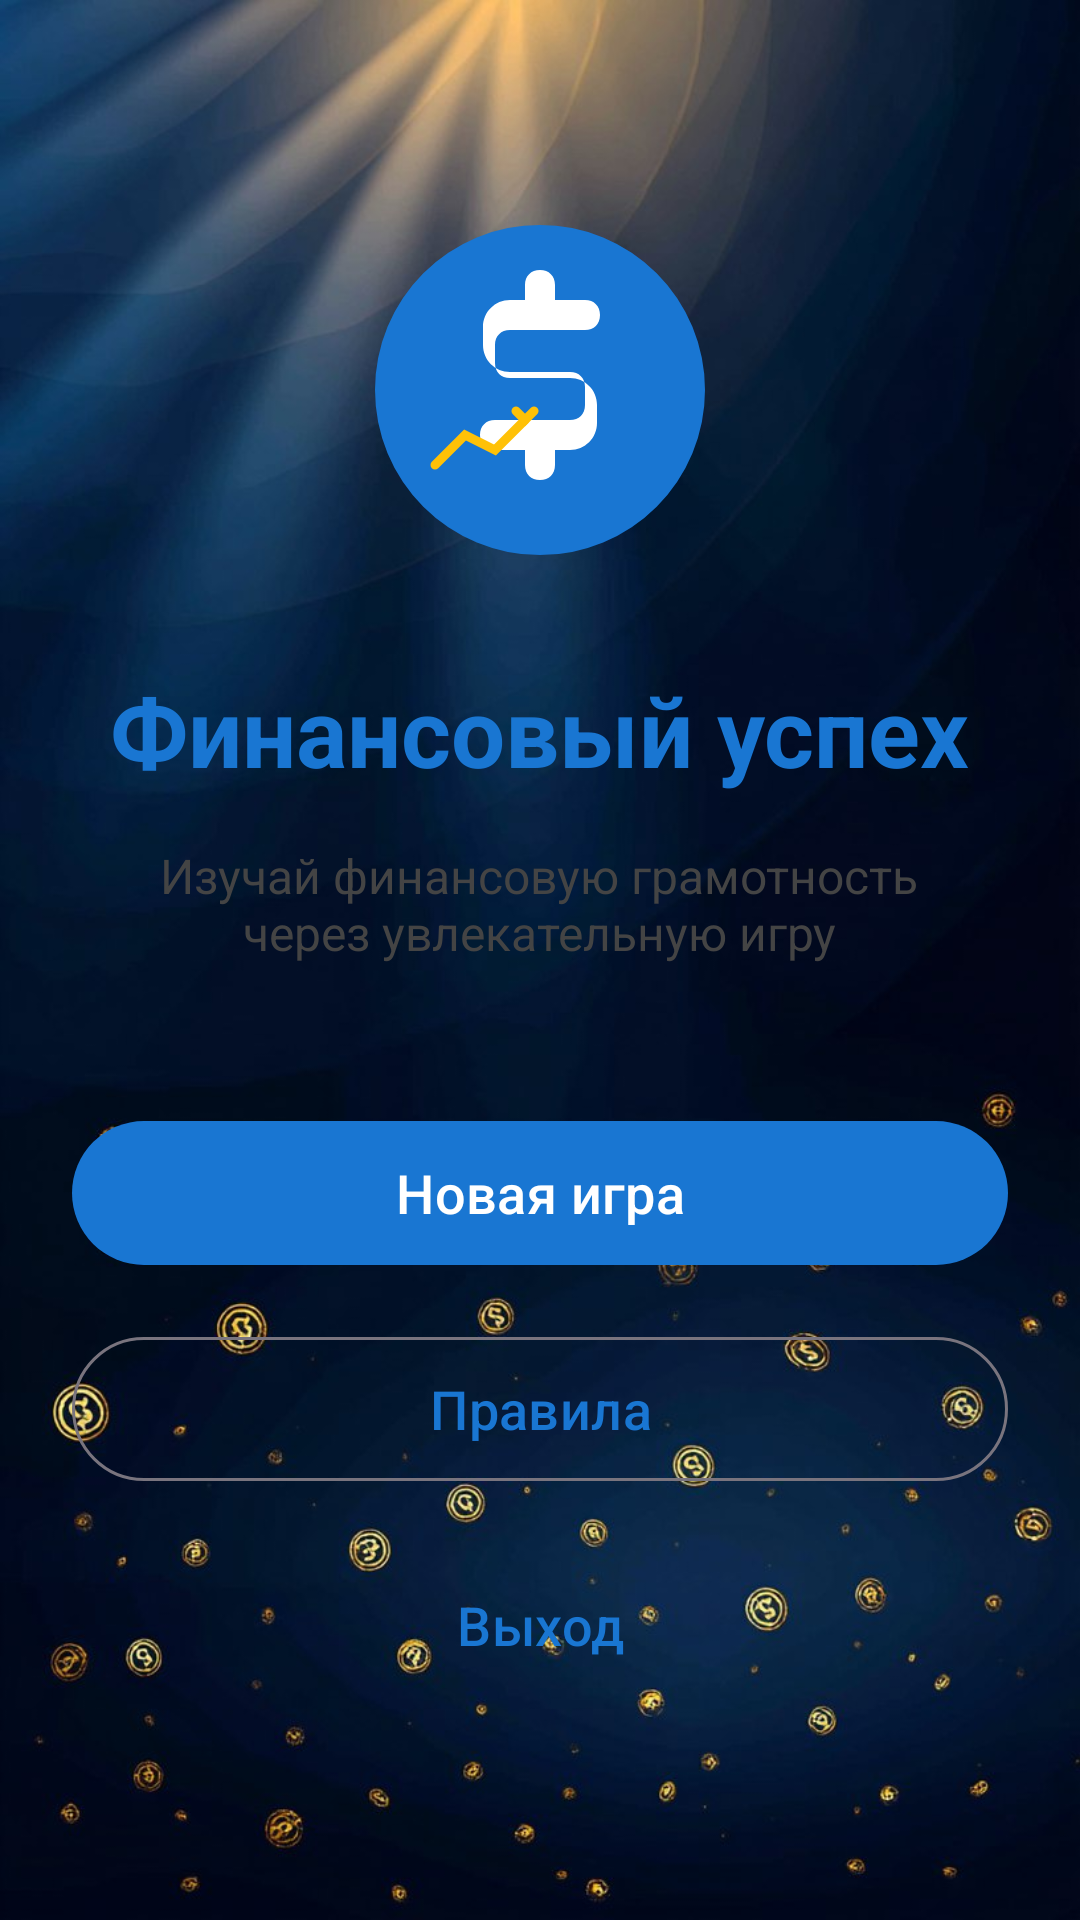

Layout XML and referenced resources for this Android screen:
<!-- AndroidManifest.xml: application theme Theme.FinancialSuccess -->
<!-- res/layout/activity_main.xml -->
<?xml version="1.0" encoding="utf-8"?>
<LinearLayout xmlns:android="http://schemas.android.com/apk/res/android"
    xmlns:app="http://schemas.android.com/apk/res-auto"
    android:layout_width="match_parent"
    android:layout_height="match_parent"
    android:orientation="vertical"
    android:background="@drawable/bg_main_screen"
    android:padding="24dp"
    android:gravity="center">

    <ImageView
        android:layout_width="120dp"
        android:layout_height="120dp"
        android:src="@drawable/ic_finance_logo"
        android:layout_marginBottom="32dp"
        android:contentDescription="@string/app_logo" />

    <TextView
        android:layout_width="wrap_content"
        android:layout_height="wrap_content"
        android:text="@string/app_name"
        android:textSize="32sp"
        android:textStyle="bold"
        android:textColor="@color/primary_color"
        android:layout_marginBottom="16dp" />

    <TextView
        android:layout_width="wrap_content"
        android:layout_height="wrap_content"
        android:text="@string/app_subtitle"
        android:textSize="16sp"
        android:textColor="@color/text_secondary"
        android:textAlignment="center"
        android:layout_marginBottom="48dp" />

    <com.google.android.material.button.MaterialButton
        android:id="@+id/btn_new_game"
        android:layout_width="match_parent"
        android:layout_height="56dp"
        android:text="@string/new_game"
        android:textSize="18sp"
        android:layout_marginBottom="16dp"
        style="@style/Widget.Material3.Button" />

    <com.google.android.material.button.MaterialButton
        android:id="@+id/btn_rules"
        android:layout_width="match_parent"
        android:layout_height="56dp"
        android:text="@string/rules"
        android:textSize="18sp"
        android:layout_marginBottom="16dp"
        style="@style/Widget.Material3.Button.OutlinedButton" />

    <com.google.android.material.button.MaterialButton
        android:id="@+id/btn_exit"
        android:layout_width="match_parent"
        android:layout_height="56dp"
        android:text="@string/exit"
        android:textSize="18sp"
        style="@style/Widget.Material3.Button.TextButton" />

</LinearLayout>
<!-- resources referenced by this layout -->
<resources>
  <color name="primary_color">#1976D2</color>
  <color name="text_secondary">#444444</color>
  <!-- drawable bg_main_screen: jpg bitmap (drawable-hdpi, 68907 bytes) -->
  <!-- drawable ic_finance_logo (drawable) -->
  <?xml version="1.0" encoding="utf-8"?>
  <vector xmlns:android="http://schemas.android.com/apk/res/android"
      android:width="120dp"
      android:height="120dp"
      android:viewportWidth="120"
      android:viewportHeight="120">
      
      
      <path
          android:pathData="M60,60m-55,0a55,55 0,1 1,110 0a55,55 0,1 1,-110 0"
          android:fillColor="@color/primary_color" />
      
      
      <path
          android:pathData="M55,25L55,30L50,30C45,30 41,34 41,39L41,45C41,50 45,54 50,54L70,54C73,54 75,56 75,59L75,65C75,68 73,70 70,70L45,70C42,70 40,72 40,75C40,78 42,80 45,80L55,80L55,85C55,88 57,90 60,90C63,90 65,88 65,85L65,80L70,80C75,80 79,76 79,71L79,65C79,60 75,56 70,56L50,56C47,56 45,54 45,51L45,45C45,42 47,40 50,40L75,40C78,40 80,38 80,35C80,32 78,30 75,30L65,30L65,25C65,22 63,20 60,20C57,20 55,22 55,25Z"
          android:fillColor="@color/white" />
      
      
      <path
          android:pathData="M25,85L35,75L45,80L55,70"
          android:strokeColor="@color/secondary_color"
          android:strokeWidth="3"
          android:strokeLineCap="round"
          android:fillColor="@color/transparent" />
      
      <path
          android:pathData="M52,67L55,70L58,67"
          android:strokeColor="@color/secondary_color"
          android:strokeWidth="3"
          android:strokeLineCap="round"
          android:fillColor="@color/transparent" />
      
  </vector>
  <string name="app_logo">Логотип приложения</string>
  <string name="app_name">Финансовый успех</string>
  <string name="app_subtitle">Изучай финансовую грамотность\nчерез увлекательную игру</string>
  <string name="exit">Выход</string>
  <string name="new_game">Новая игра</string>
  <string name="rules">Правила</string>
  <style name="Theme.FinancialSuccess" parent="Theme.Material3.DayNight">
          
          <item name="colorPrimary">@color/primary_color</item>
          <item name="colorPrimaryVariant">@color/primary_variant</item>
          <item name="colorOnPrimary">@color/white</item>
          
          
          <item name="colorSecondary">@color/secondary_color</item>
          <item name="colorSecondaryVariant">@color/secondary_variant</item>
          <item name="colorOnSecondary">@color/black</item>
          
          
          <item name="android:colorBackground">@color/background_color</item>
          <item name="colorSurface">@color/surface_color</item>
          <item name="colorOnBackground">@color/text_primary</item>
          <item name="colorOnSurface">@color/text_primary</item>
          
          
          <item name="android:statusBarColor">?attr/colorPrimaryVariant</item>
          
          
          <item name="windowActionBar">false</item>
          <item name="windowNoTitle">true</item>
          
          
          <item name="materialCardViewStyle">@style/Widget.App.CardView</item>
          
          
          <item name="materialButtonStyle">@style/Widget.App.Button</item>
      </style>
  <color name="white">#FFFFFF</color>
  <color name="secondary_color">#FFC107</color>
  <color name="transparent">#00000000</color>
  <color name="primary_variant">#0D47A1</color>
  <color name="secondary_variant">#FF8F00</color>
  <color name="black">#000000</color>
  <color name="background_color">#F5F5F5</color>
  <color name="surface_color">#FFFFFF</color>
  <color name="text_primary">#212121</color>
  <style name="Widget.App.CardView" parent="Widget.Material3.CardView.Elevated">
          <item name="cardCornerRadius">12dp</item>
          <item name="cardElevation">4dp</item>
          <item name="contentPadding">16dp</item>
      </style>
  <style name="Widget.App.Button" parent="Widget.Material3.Button">
          <item name="cornerRadius">8dp</item>
          <item name="android:textAllCaps">false</item>
      </style>
</resources>
